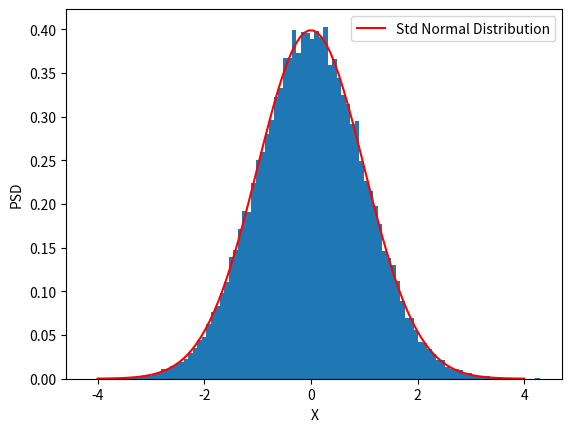

Reproduce this figure in Python.
# -*- coding: utf-8 -*-
"""
Created on Tue Jan  4 17:28:32 2022

@author: LOTLOUISCHO
"""

import numpy as np
import matplotlib.pyplot as plt

#Drawing Histograms
data = np.random.randn(50000)
plt.hist(data,100,density=True) #Think about normal distribution in Probability


#Normal Distribution 정규분포
x = np.linspace(-4,4,100)
sigma = 1
mean = 0
nd = ( (1/(sigma*np.sqrt(2*np.pi)))*np.exp(-0.5*((x-mean)/sigma)**2) )
plt.plot(x,nd,'r',label='Std Normal Distribution')
plt.ylabel('PSD')
plt.xlabel('X')
plt.legend()

